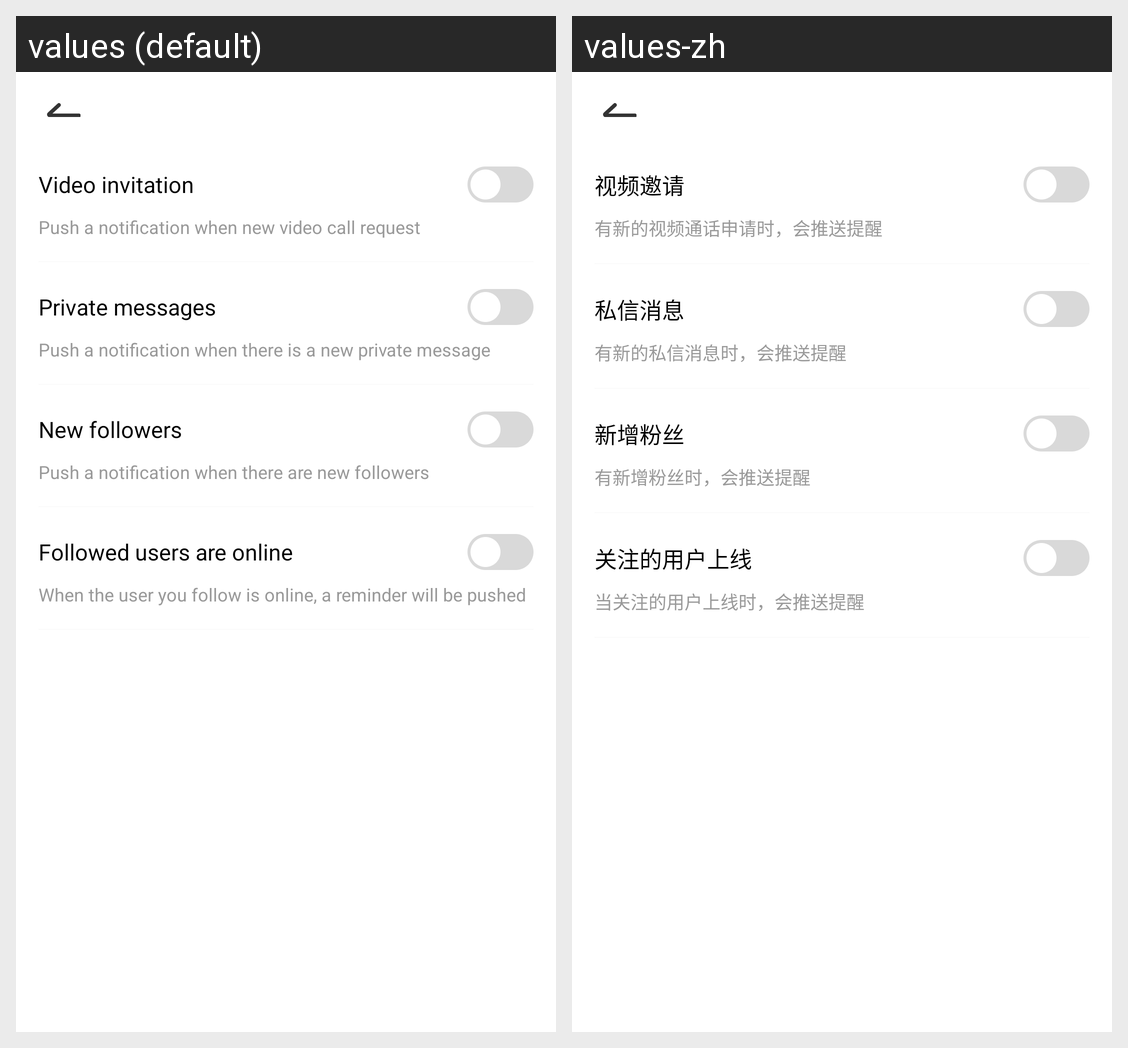

Strings drawn on this Android screen and how each of the app's shown locales translates them:
Android screen res/layout/activity_notice_setting.xml rendered under 2 locales, left to right: values (default), values-zh. Device: Nexus 5 (rendered at 1080×1920; each locale shown at half size, 540×960, under a caption strip naming it); theme Theme.YAY.
Strings drawn on this screen, with the default value and each locale's value (text and hints the layout hard-codes, and strings that could not be matched under every locale, appear in the picture but are not listed):

notice_video_title
  values: Video invitation
  values-zh: 视频邀请

notice_video_content
  values: Push a notification when new video call request
  values-zh: 有新的视频通话申请时，会推送提醒

notice_privacy_title
  values: Private messages
  values-zh: 私信消息

notice_privacy_content
  values: Push a notification when there is a new private message
  values-zh: 有新的私信消息时，会推送提醒

notice_add_follow_title
  values: New followers
  values-zh: 新增粉丝

notice_add_follow_content
  values: Push a notification when there are new followers
  values-zh: 有新增粉丝时，会推送提醒

notice_followed_title
  values: Followed users are online
  values-zh: 关注的用户上线

notice_followed_content
  values: When the user you follow is online, a reminder will be pushed
  values-zh: 当关注的用户上线时，会推送提醒
